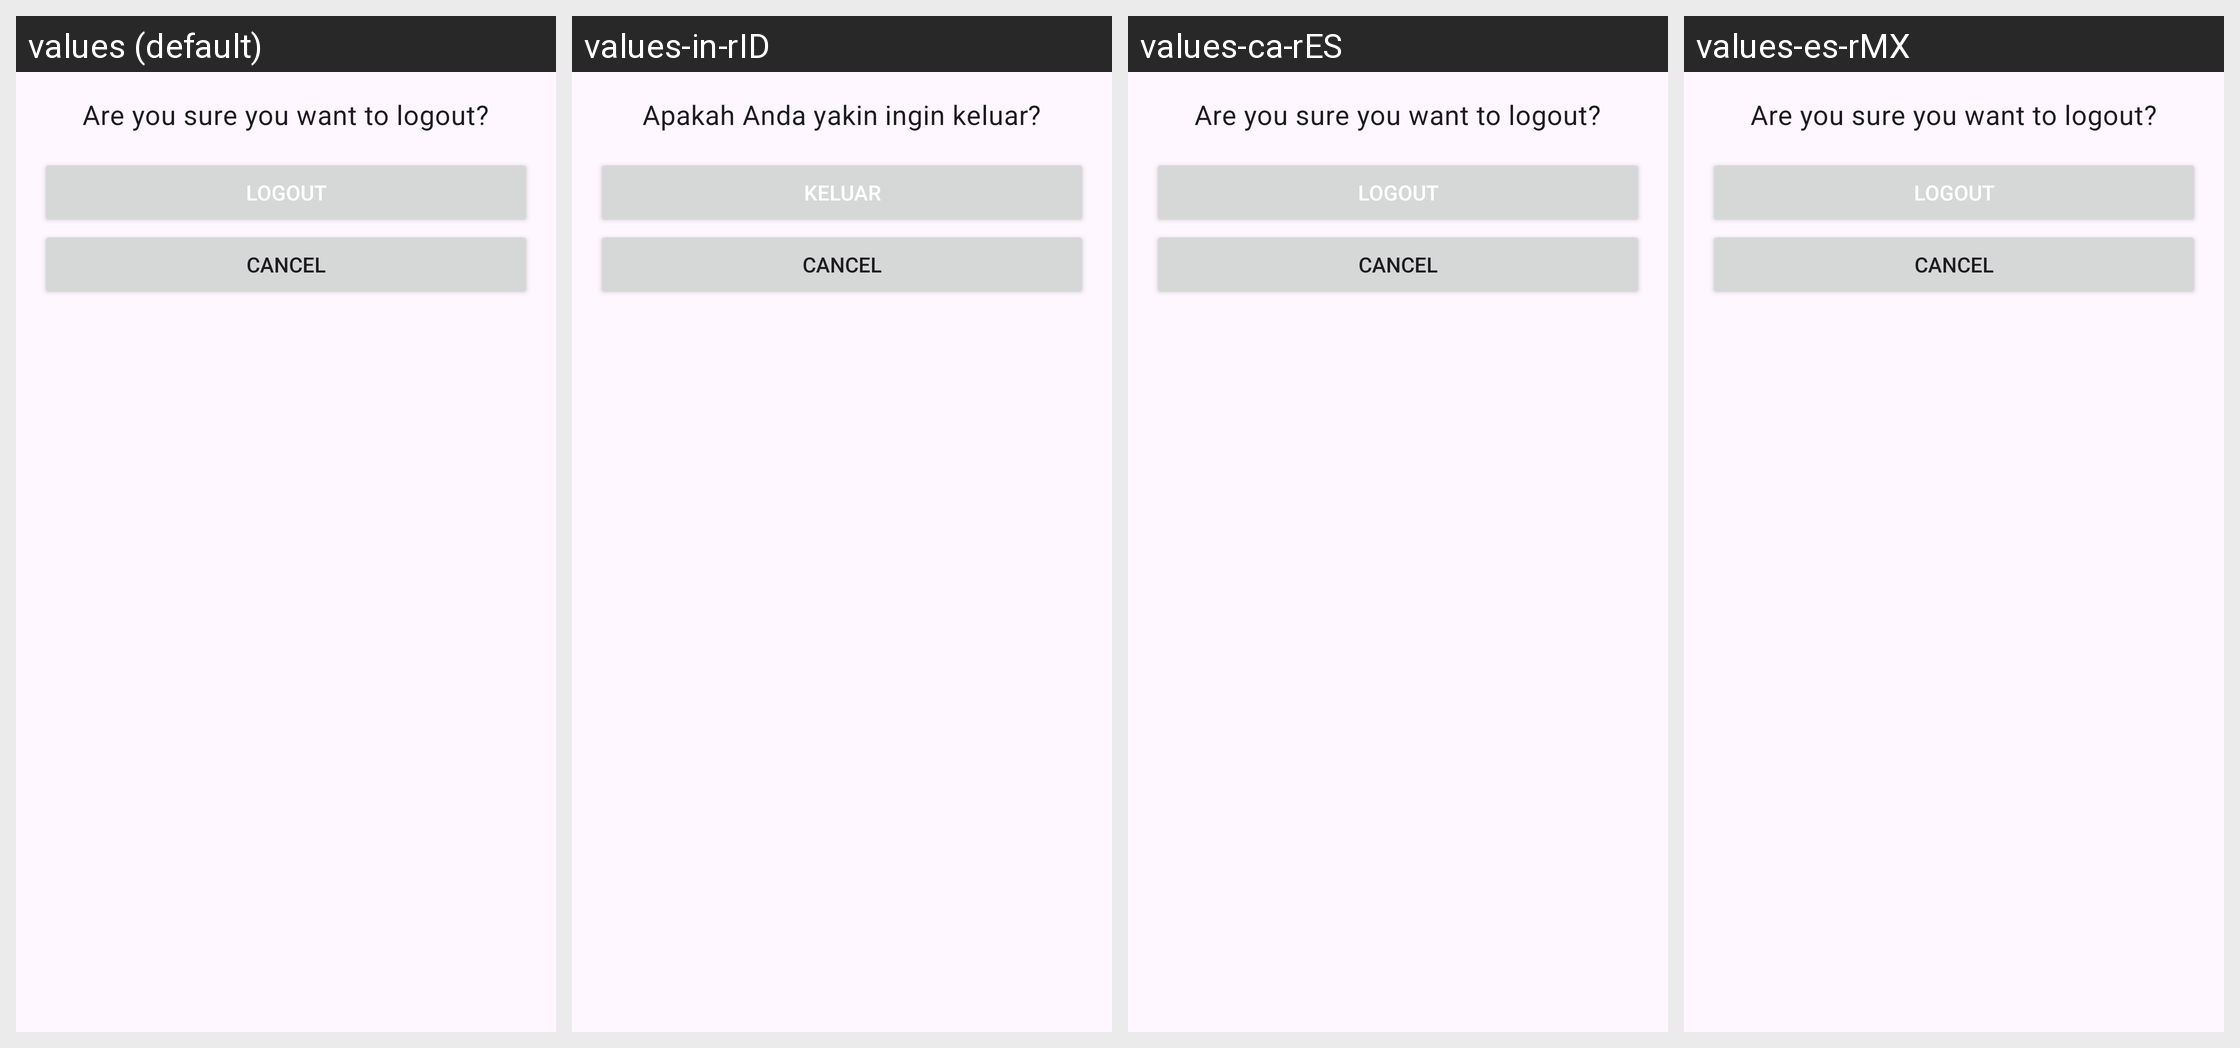

This grid shows one Android layout under several languages. Give, for every string resource on the screen, its name, the default text and each shown locale's text.
Android screen res/layout/dialog_logout.xml rendered under 4 locales, left to right: values (default), values-in-rID, values-ca-rES, values-es-rMX. Device: Nexus 5 (rendered at 1080×1920; each locale shown at half size, 540×960, under a caption strip naming it); theme Theme.WaReply.
Other locales in the repository, not shown: values-ar-rSA, values-de-rDE, values-eo-rUY, values-es-rES, values-eu-rES, values-fi-rFI, values-fr-rFR, values-it-rIT, values-iw-rIL, values-mk-rMK, values-nl-rNL, values-pl-rPL, values-pt-rBR, values-pt-rPT, values-ru-rRU, values-ta-rIN, values-te-rIN, values-tr-rTR.
Strings drawn on this screen, with the default value and each locale's value (text and hints the layout hard-codes, and strings that could not be matched under every locale, appear in the picture but are not listed):

logout_confirmation
  values: Are you sure you want to logout?
  values-in-rID: Apakah Anda yakin ingin keluar?
  values-ca-rES: Are you sure you want to logout?  [not translated; the default value is used]
  values-es-rMX: Are you sure you want to logout?  [not translated; the default value is used]

logout
  values: Logout
  values-in-rID: Keluar
  values-ca-rES: Logout  [not translated; the default value is used]
  values-es-rMX: Logout  [not translated; the default value is used]
